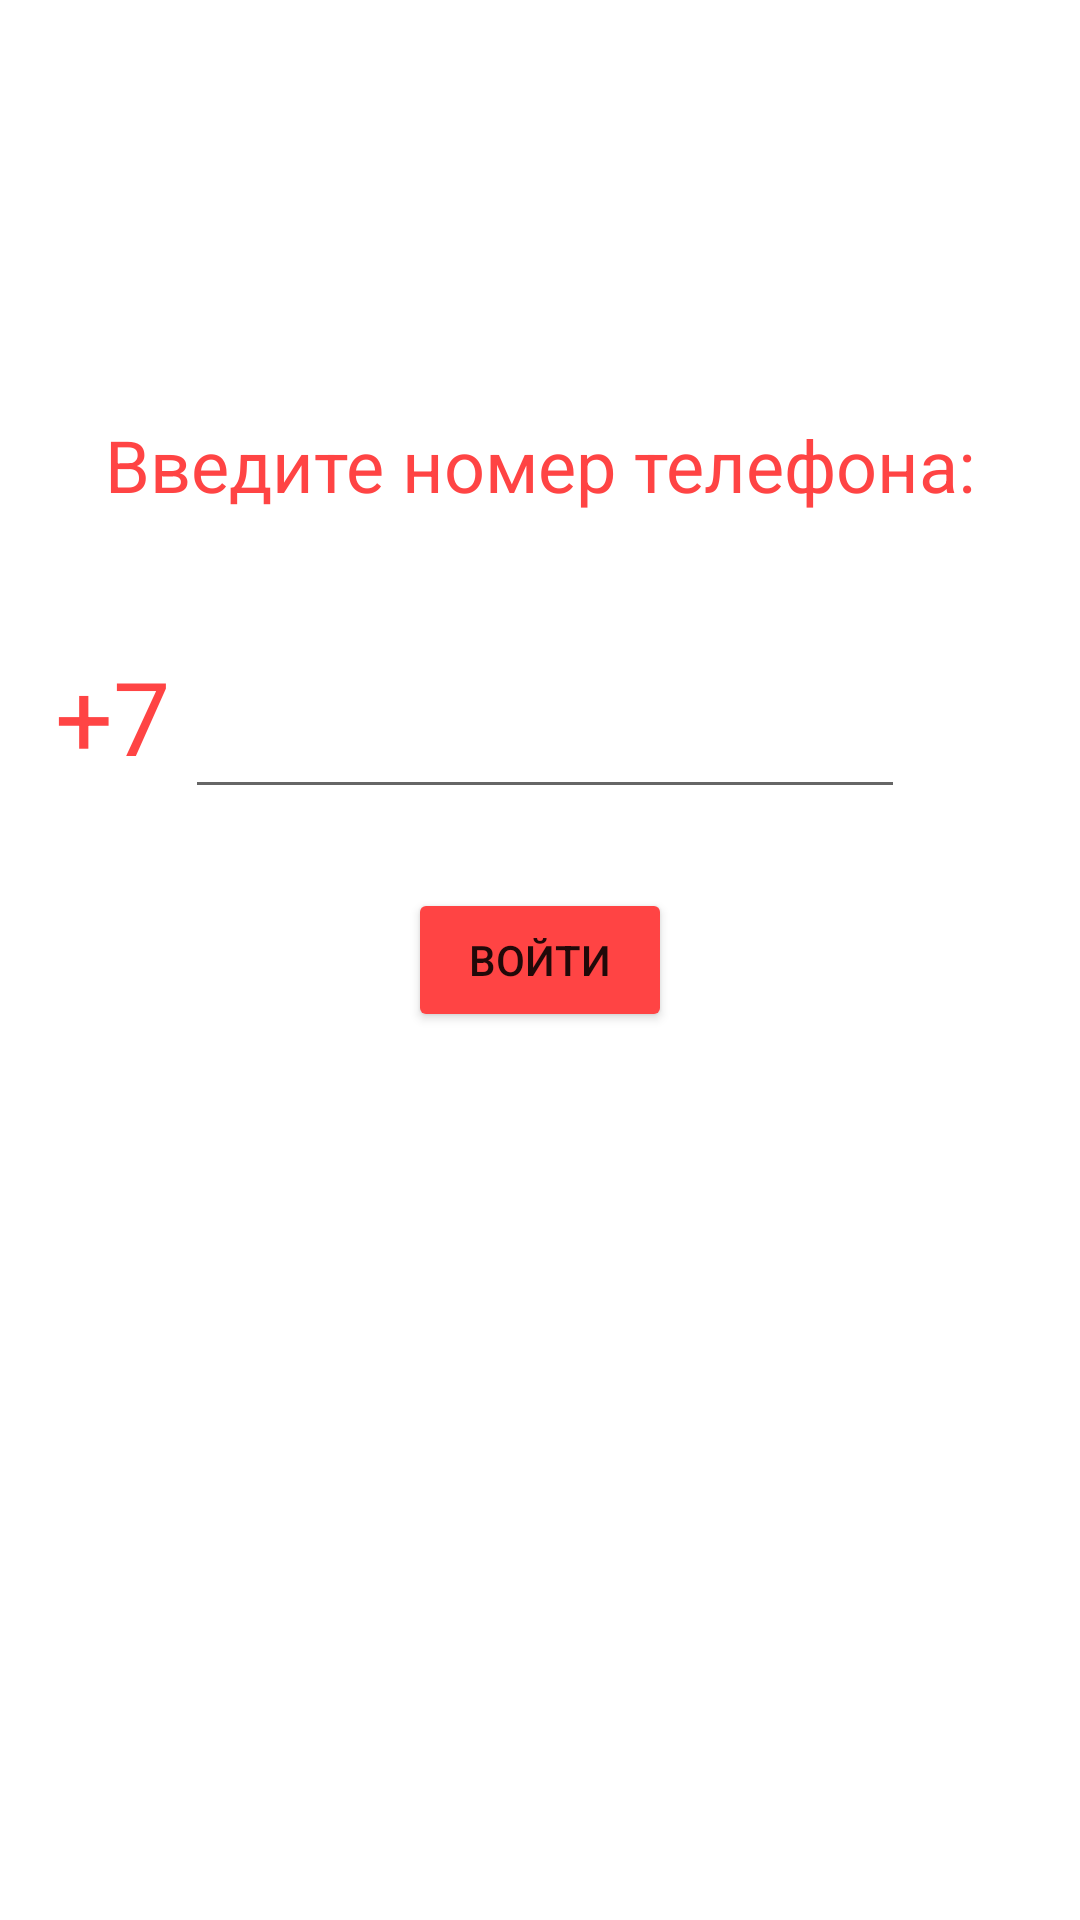

This screen was rendered from an Android layout file. Write that file and the resources it references.
<!-- AndroidManifest.xml: application theme Theme.REMIT_CABINET -->
<!-- res/layout/activity_main.xml -->
<?xml version="1.0" encoding="utf-8"?>
<androidx.constraintlayout.widget.ConstraintLayout xmlns:android="http://schemas.android.com/apk/res/android"
    xmlns:app="http://schemas.android.com/apk/res-auto"
    xmlns:tools="http://schemas.android.com/tools"
    android:layout_width="match_parent"
    android:layout_height="match_parent"
    tools:context=".activity.MainActivity">

    <Button
        android:id="@+id/button"
        android:layout_width="wrap_content"
        android:layout_height="wrap_content"
        android:backgroundTint="@android:color/holo_red_light"
        android:text="@string/send_request_to_1c"
        app:layout_constraintBottom_toBottomOf="parent"
        app:layout_constraintEnd_toEndOf="parent"
        app:layout_constraintStart_toStartOf="parent"
        app:layout_constraintTop_toTopOf="parent" />

    <TextView
        android:id="@+id/textView"
        android:layout_width="wrap_content"
        android:layout_height="wrap_content"
        android:layout_marginBottom="128dp"
        android:text="@string/textview"
        android:textColor="@android:color/holo_red_light"
        android:textSize="20sp"
        app:layout_constraintBottom_toTopOf="@+id/phoneNumber"
        app:layout_constraintEnd_toEndOf="parent"
        app:layout_constraintStart_toStartOf="parent"
        app:layout_constraintTop_toTopOf="parent" />

    <EditText
        android:id="@+id/phoneNumber"
        android:layout_width="wrap_content"
        android:layout_height="wrap_content"
        android:ems="6"
        android:inputType="phone"
        android:maxLength="10"
        android:textColor="@android:color/holo_red_light"
        android:textSize="34sp"
        app:layout_constraintBottom_toTopOf="@+id/button"
        app:layout_constraintEnd_toEndOf="@+id/button"
        app:layout_constraintHorizontal_bias="0.49"
        app:layout_constraintStart_toStartOf="@+id/button"
        app:layout_constraintTop_toBottomOf="@+id/textView" />

    <TextView
        android:id="@+id/codeCountry"
        android:layout_width="wrap_content"
        android:layout_height="wrap_content"
        android:layout_marginEnd="5dp"
        android:text="+7"
        android:textColor="@android:color/holo_red_light"
        android:textSize="34sp"
        app:layout_constraintBottom_toBottomOf="@+id/phoneNumber"
        app:layout_constraintEnd_toStartOf="@+id/phoneNumber"
        app:layout_constraintTop_toTopOf="@+id/phoneNumber" />

    <TextView
        android:id="@+id/hintInfo"
        android:layout_width="wrap_content"
        android:layout_height="wrap_content"
        android:layout_marginTop="100dp"
        android:layout_marginBottom="51dp"
        android:text="Введите номер телефона:"
        android:textColor="@android:color/holo_red_light"
        android:textSize="24sp"
        app:layout_constraintBottom_toTopOf="@+id/phoneNumber"
        app:layout_constraintEnd_toEndOf="parent"
        app:layout_constraintStart_toStartOf="parent"
        app:layout_constraintTop_toBottomOf="@+id/textView" />
</androidx.constraintlayout.widget.ConstraintLayout>
<!-- resources referenced by this layout -->
<resources>
  <string name="send_request_to_1c">Войти</string>
  <string name="textview">" "</string>
  <style name="Theme.REMIT_CABINET" parent="Theme.MaterialComponents.DayNight.DarkActionBar">
          
          <item name="colorPrimary">@color/redRemit</item>
          <item name="colorPrimaryVariant">@color/redRemit</item>
          <item name="colorOnPrimary">@color/white</item>
          
          <item name="colorSecondary">@color/redRemit</item>
          <item name="colorSecondaryVariant">@color/redRemit</item>
          <item name="colorOnSecondary">@color/redRemit</item>
          
          <item name="android:statusBarColor" tools:targetApi="l">?attr/colorPrimaryVariant</item>
          
      </style>
  <color name="redRemit">#FD2537</color>
  <color name="white">#FFFFFFFF</color>
</resources>
